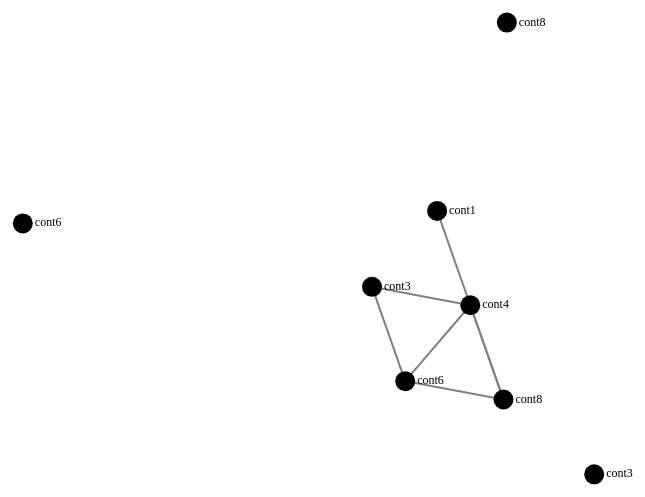
D3 v7 page, settled after 480 driven frames (8 s of simulated time); the page loaded 1 data file(s).


    // Function to convert nested JSON into a flat array of nodes and links
    function buildGraphData(json) {
        const nodes = [];
        const links = [];

        function traverse(node, parent = null) {
            nodes.push({ id: node.contId });
            if (parent) {
                links.push({ source: parent.contId, target: node.contId });
            }

            if (node.subs) {
                node.subs.forEach(sub => traverse(sub, node));
            }
        }

        traverse(json);
        return { nodes, links };
    }

    // Fetch the graphSpecific.json file and process the data
    fetch('graphSpecific.json')
        .then(response => response.json())
        .then(data => {
            const graphData = buildGraphData(data);

            // Get the window's current size
            let width = window.innerWidth;
            let height = window.innerHeight;

            const svg = d3.select("body").append("svg")
                .attr("width", width)
                .attr("height", height);

            // Adjust force simulation
            const simulation = d3.forceSimulation(graphData.nodes)
                .force("link", d3.forceLink(graphData.links).id(d => d.id).distance(80)) // Reduced distance
                .force("charge", d3.forceManyBody().strength(-100)) // Less repulsion
                .force("center", d3.forceCenter(width / 2, height / 2))
                .force("collision", d3.forceCollide().radius(50)); // Prevent overlap

            const link = svg.append("g")
                .selectAll("line")
                .data(graphData.links)
                .enter().append("line")
                .attr("class", "link");

            const node = svg.append("g")
                .selectAll("circle")
                .data(graphData.nodes)
                .enter().append("circle")
                .attr("class", "node")
                .attr("r", 10)
                .call(d3.drag()
                    .on("start", dragStarted)
                    .on("drag", dragged)
                    .on("end", dragEnded));

            const text = svg.append("g")
                .selectAll("text")
                .data(graphData.nodes)
                .enter().append("text")
                .text(d => d.id)
                .attr("x", 12)
                .attr("y", 3);

            simulation.on("tick", () => {
                link
                    .attr("x1", d => d.source.x)
                    .attr("y1", d => d.source.y)
                    .attr("x2", d => d.target.x)
                    .attr("y2", d => d.target.y);

                node
                    .attr("cx", d => d.x)
                    .attr("cy", d => d.y);

                text
                    .attr("x", d => d.x + 12)
                    .attr("y", d => d.y + 3);
            });

            function dragStarted(event, d) {
                if (!event.active) simulation.alphaTarget(0.3).restart();
                d.fx = d.x;
                d.fy = d.y;
            }

            function dragged(event, d) {
                d.fx = event.x;
                d.fy = event.y;
            }

            function dragEnded(event, d) {
                if (!event.active) simulation.alphaTarget(0);
                d.fx = null;
                d.fy = null;
            }

            // Handle window resize
            window.addEventListener("resize", () => {
                width = window.innerWidth;
                height = window.innerHeight;

                svg.attr("width", width).attr("height", height);

                simulation.force("center", d3.forceCenter(width / 2, height / 2));
                simulation.alpha(1).restart();  // Reheat simulation for better layout after resizing
            });
        })
        .catch(error => {
            console.error('Error loading the graphSpecific.json file:', error);
        });


### data: graphSpecific.json
{
 "contId": "cont8",
 "subs": [
  {
   "contId": "cont4",
   "subs": [
    "{... 1 keys}",
    "{... 1 keys}",
    "{... 1 keys}",
    "{... 1 keys}"
   ]
  },
  {
   "contId": "cont6",
   "subs": [
    "{... 1 keys}"
   ]
  }
 ]
}